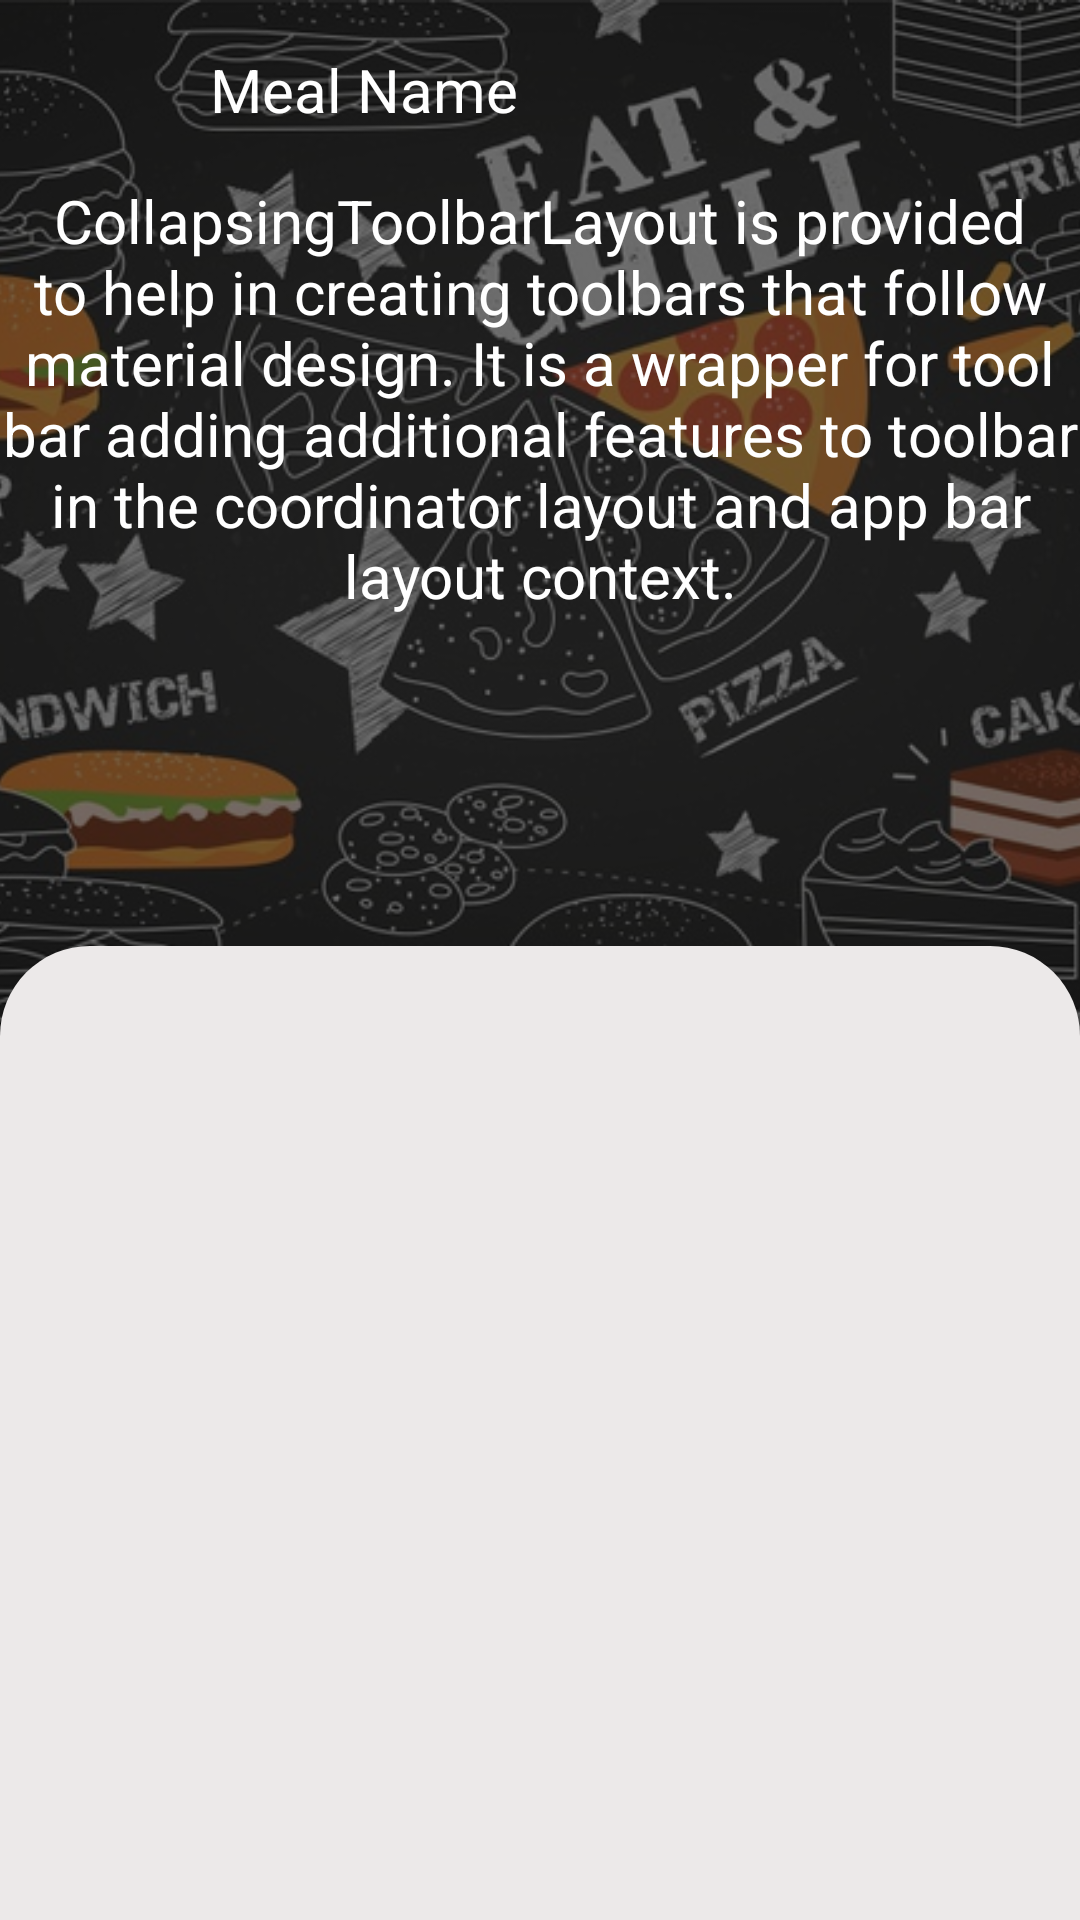

Here is an Android app screen rendered from its layout file. Give the layout XML and the strings, colors and styles it references.
<!-- AndroidManifest.xml: application theme AppTheme -->
<!-- res/layout/activity_meals_details.xml -->
<?xml version="1.0" encoding="utf-8"?>
<androidx.coordinatorlayout.widget.CoordinatorLayout
    xmlns:android="http://schemas.android.com/apk/res/android"
    xmlns:app="http://schemas.android.com/apk/res-auto"
    xmlns:tools="http://schemas.android.com/tools"
    android:layout_width="match_parent"
    android:layout_height="match_parent"
    android:fitsSystemWindows="true"

    tools:context=".view.PlacesDetailsMealsActivity">

    <com.google.android.material.appbar.AppBarLayout
        android:id="@+id/app_bar_layout"
        android:layout_width="match_parent"
        android:layout_height="wrap_content"
        android:fitsSystemWindows="true"

        >

        <com.google.android.material.appbar.CollapsingToolbarLayout
            android:id="@+id/collapsing_toolbar"
            android:layout_width="match_parent"
            android:layout_height="match_parent"
            app:layout_scrollFlags="scroll|exitUntilCollapsed"
            app:expandedTitleMarginStart="48dp"
            app:expandedTitleMarginEnd="64dp"
            android:fitsSystemWindows="true">

            <FrameLayout
                android:layout_width="wrap_content"
                android:layout_height="wrap_content">

                <ImageView
                    android:id="@+id/image"
                    android:layout_width="match_parent"
                    android:layout_height="350dp"
                    android:scaleType="centerCrop"
                    android:src="@drawable/burger"
                    android:fitsSystemWindows="true"
                    app:layout_collapseMode="parallax" />

                <ImageView
                    android:id="@+id/place_name"
                    android:layout_width="match_parent"
                    android:layout_height="match_parent"
                    android:src="@drawable/gradints"
                    />

                <RelativeLayout
                    android:layout_width="match_parent"
                    android:layout_height="match_parent">
                    <TextView
                        android:id="@+id/description"
                        android:layout_width="match_parent"
                        android:layout_height="wrap_content"
                        android:textColor="#fff"
                        android:layout_centerHorizontal="true"
                        android:textSize="20dp"
                        android:layout_marginTop="60dp"
                        android:text="CollapsingToolbarLayout is provided to help in creating toolbars that follow material design. It is a wrapper for tool bar adding additional features to toolbar in the coordinator layout and app bar layout context."
                        android:textAlignment="center" />
                </RelativeLayout>
            </FrameLayout>

            <androidx.appcompat.widget.Toolbar
                android:id="@+id/toolbar"
                android:layout_width="match_parent"
                android:layout_height="60dp"
                app:popupTheme="@style/ThemeOverlay.AppCompat.Light"
                app:layout_collapseMode="pin"


                >

                <ImageView
                    android:id="@+id/backbtn"
                    android:layout_width="40dp"
                    android:layout_height="match_parent"
                    android:src="@drawable/quantum_ic_arrow_back_grey600_24"
                    app:tint="#fff"
                    android:onClick="finish"/>

                <TextView
                    android:id="@+id/placet"
                    android:layout_width="match_parent"
                    android:layout_height="wrap_content"
                    android:text="Meal Name"
                    android:textColor="#fff"
                    android:textSize="20dp"
                    android:layout_gravity="center"
                    android:layout_marginStart="30dp" />

            </androidx.appcompat.widget.Toolbar>


        </com.google.android.material.appbar.CollapsingToolbarLayout>

    </com.google.android.material.appbar.AppBarLayout>


    <androidx.core.widget.NestedScrollView
        android:id="@+id/scroll"
        android:layout_width="match_parent"
        android:layout_height="match_parent"
        android:clipToPadding="false"
        android:layout_marginTop="-35dp"
        android:background="@drawable/corner_border_with_solid"
        app:layout_behavior="@string/appbar_scrolling_view_behavior"
        android:paddingTop="10dp"
        >
        <LinearLayout
            android:layout_width="match_parent"
            android:layout_height="match_parent"
            android:orientation="vertical">
            <androidx.recyclerview.widget.RecyclerView
                android:layout_width="match_parent"
                android:layout_height="80dp"
                android:id="@+id/category"/>

            <androidx.recyclerview.widget.RecyclerView
                android:layout_width="match_parent"
                android:layout_height="match_parent"
                android:layout_marginTop="25dp"
                android:id="@+id/products"/>
        </LinearLayout>




    </androidx.core.widget.NestedScrollView>

</androidx.coordinatorlayout.widget.CoordinatorLayout>
<!-- resources referenced by this layout -->
<resources>
  <!-- drawable burger: jpg bitmap (drawable, 137652 bytes) -->
  <!-- drawable corner_border_with_solid (drawable-v24) -->
  <?xml version="1.0" encoding="utf-8"?>
  <shape android:shape="rectangle" xmlns:android="http://schemas.android.com/apk/res/android">
      <solid android:color="#ECE9E9"/>
      <corners android:radius="30dp"/>
  </shape>
  <!-- drawable gradints (drawable-v24) -->
  <?xml version="1.0" encoding="utf-8"?>
  <shape android:shape="rectangle" xmlns:android="http://schemas.android.com/apk/res/android">
      <gradient android:endColor="#8B000000"
                  android:centerColor="#8B000000"
          android:startColor="#8B000000"
          android:angle="-90"
          />
  </shape>
  <style name="AppTheme" parent="Theme.AppCompat.Light.NoActionBar">
          
          <item name="colorPrimary">@color/colorPrimary</item>
          <item name="colorPrimaryDark">@color/colorPrimaryDark</item>
          <item name="colorAccent">@color/colorAccent</item>
          <item name="android:forceDarkAllowed">false</item>
      </style>
  <color name="colorPrimary">#6200EE</color>
  <color name="colorPrimaryDark">#3700B3</color>
  <color name="colorAccent">#03DAC5</color>
</resources>
